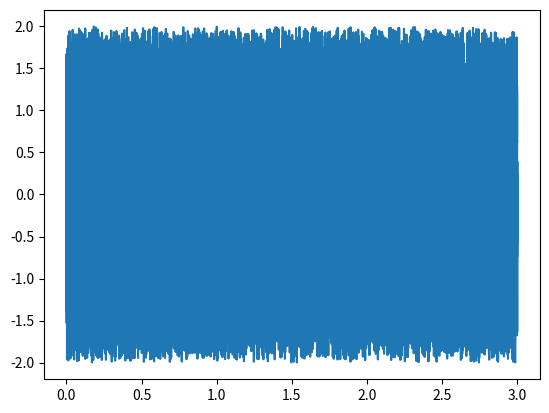

Reproduce this figure in Python.
# 信号の混合: 1.で作成した正弦波と 4.で作成したホワイトノイズと正弦波を混合してプロットせよ．

import numpy as np
from matplotlib import pyplot

A = 1    # 振幅
f = 440    # 周波数
fs = 16000    # サンプリング周波数
t = np.linspace(0, 3, 3 * fs)    # 3秒分作成

x = A * np.sin(2 * np.pi * f * t)    # 1.で作成した正弦波
wn = 2 * np.random.rand(3 * fs) - 1    # 4.で作成したホワイトノイズ
mix = x + wn    # 混合音

# プロット
pyplot.plot(t, mix)
pyplot.savefig('q05.jpg')